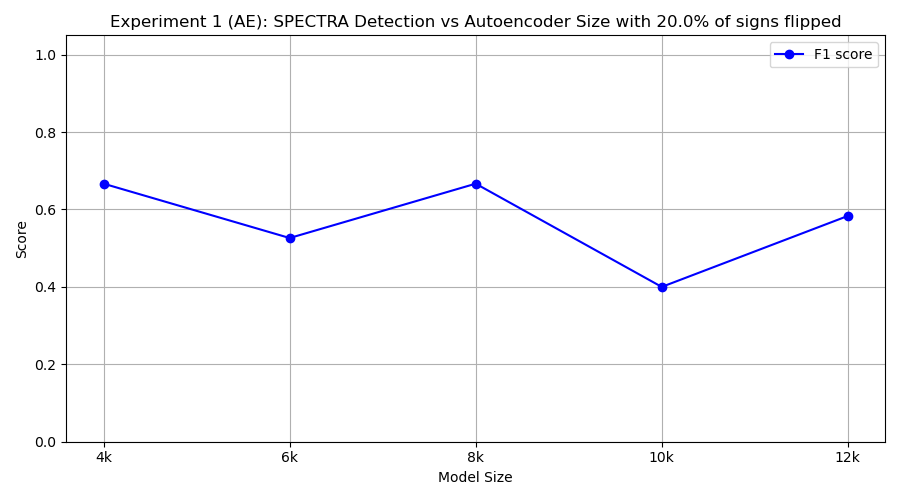

The table this chart was drawn from, first rows:
model_class, tp, fp, tn, fn, precision, recall, f1
FourKAE, 10, 10, 0, 0, 0.5, 1.0, 0.6667
SixKAE, 5, 4, 6, 5, 0.5556, 0.5, 0.5263
EightKAE, 10, 10, 0, 0, 0.5, 1.0, 0.6667
TenKAE, 3, 2, 8, 7, 0.6, 0.3, 0.4
TwelveKAE, 7, 7, 3, 3, 0.5, 0.7, 0.5833
